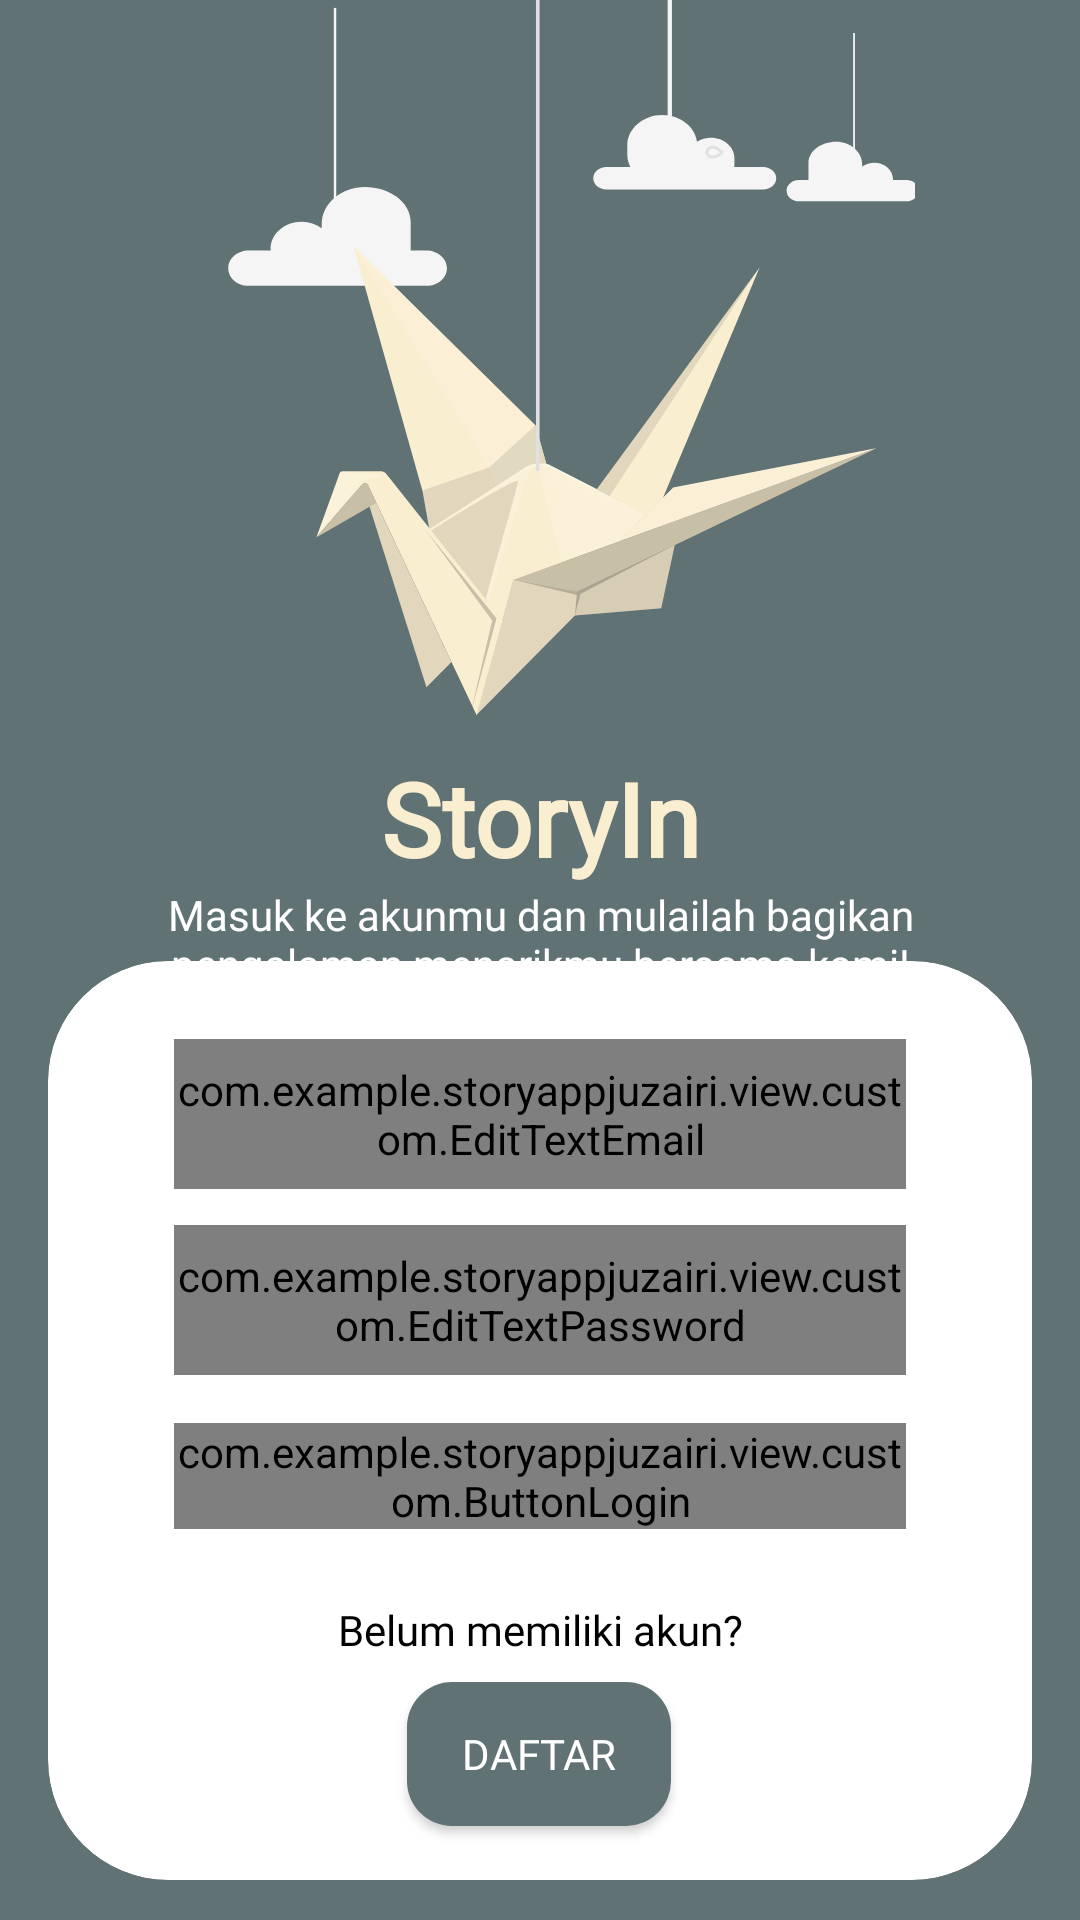

Produce the Android XML layout that renders to this screen, including the resource entries it uses.
<!-- AndroidManifest.xml: application theme Theme.StoryAppJuzairi -->
<!-- res/layout/activity_login.xml -->
<?xml version="1.0" encoding="utf-8"?>
<androidx.constraintlayout.widget.ConstraintLayout xmlns:android="http://schemas.android.com/apk/res/android"
    xmlns:app="http://schemas.android.com/apk/res-auto"
    xmlns:tools="http://schemas.android.com/tools"
    android:id="@+id/main"
    android:layout_width="match_parent"
    android:layout_height="match_parent"
    android:background="@color/gray"
    tools:context=".view.login.LoginActivity">

    <androidx.cardview.widget.CardView
        android:id="@+id/card_view"
        android:layout_width="0dp"
        android:layout_height="wrap_content"
        android:layout_marginStart="16dp"
        android:layout_marginTop="8dp"
        android:layout_marginEnd="16dp"
        android:layout_marginBottom="32dp"
        app:cardBackgroundColor="@color/white"
        app:cardCornerRadius="40dp"
        app:cardElevation="0dp"
        app:layout_constraintBottom_toBottomOf="parent"
        app:layout_constraintEnd_toEndOf="parent"
        app:layout_constraintStart_toStartOf="parent"
        app:layout_constraintTop_toBottomOf="@+id/tv_login_description">

        <androidx.constraintlayout.widget.ConstraintLayout
            android:layout_width="match_parent"
            android:layout_height="match_parent"
            android:padding="10dp">

            <com.example.storyappjuzairi.view.custom.EditTextEmail
                android:id="@+id/ed_login_email"
                android:layout_width="match_parent"
                android:layout_height="50dp"
                android:layout_marginStart="32dp"
                android:layout_marginTop="16dp"
                android:layout_marginEnd="32dp"
                android:fontFamily="@font/poppins"
                android:inputType="textEmailAddress"
                android:textColor="@color/black"
                android:textColorHint="#757575"
                android:textSize="14sp"
                app:layout_constraintEnd_toEndOf="parent"
                app:layout_constraintStart_toStartOf="parent"
                app:layout_constraintTop_toTopOf="parent" />


            <com.example.storyappjuzairi.view.custom.EditTextPassword
                android:id="@+id/ed_login_password"
                android:layout_width="match_parent"
                android:layout_height="50dp"
                android:layout_marginStart="32dp"
                android:layout_marginTop="12dp"
                android:layout_marginEnd="32dp"
                android:fontFamily="@font/poppins"
                android:hint="@string/password"
                android:inputType="textPassword"
                android:textColor="@color/black"
                android:textColorHighlight="@color/black"
                android:textColorHint="#757575"
                android:textSize="14sp"
                app:layout_constraintEnd_toEndOf="parent"
                app:layout_constraintStart_toStartOf="parent"
                app:layout_constraintTop_toBottomOf="@id/ed_login_email" />


            <com.example.storyappjuzairi.view.custom.ButtonLogin
                android:id="@+id/btn_masuk"
                android:layout_width="match_parent"
                android:layout_height="wrap_content"
                android:layout_marginStart="32dp"
                android:layout_marginTop="16dp"
                android:layout_marginEnd="32dp"
                android:enabled="false"
                android:fontFamily="@font/poppins"
                android:text="@string/login"
                android:textAllCaps="false"
                android:textColor="@color/white"
                app:layout_constraintEnd_toEndOf="parent"
                app:layout_constraintStart_toStartOf="parent"
                app:layout_constraintTop_toBottomOf="@+id/ed_login_password" />

            <TextView
                android:id="@+id/tv_tidak_memiliki_akun"
                android:layout_width="0dp"
                android:layout_height="wrap_content"
                android:layout_marginStart="8dp"
                android:layout_marginTop="24dp"
                android:layout_marginEnd="8dp"
                android:fontFamily="@font/poppins"
                android:text="@string/not_have_account"
                android:textAlignment="center"
                android:textColor="@color/black"
                app:layout_constraintEnd_toEndOf="parent"
                app:layout_constraintHorizontal_bias="0.0"
                app:layout_constraintStart_toStartOf="parent"
                app:layout_constraintTop_toBottomOf="@+id/btn_masuk" />

            <Button
                android:id="@+id/btn_daftar"
                android:layout_width="wrap_content"
                android:layout_height="wrap_content"
                android:layout_marginTop="8dp"
                android:layout_marginBottom="8dp"
                android:background="@drawable/bg_button_login_register"
                android:fontFamily="@font/poppins"
                android:text="@string/register"
                android:textColor="@color/white"
                app:layout_constraintBottom_toBottomOf="parent"
                app:layout_constraintEnd_toEndOf="parent"
                app:layout_constraintHorizontal_bias="0.498"
                app:layout_constraintStart_toStartOf="parent"
                app:layout_constraintTop_toBottomOf="@+id/tv_tidak_memiliki_akun"
                app:layout_constraintVertical_bias="0.0" />

        </androidx.constraintlayout.widget.ConstraintLayout>

    </androidx.cardview.widget.CardView>

    <ImageView
        android:id="@+id/iv_app_icon"
        android:layout_width="250dp"
        android:layout_height="250dp"
        android:contentDescription="@string/app_icon"
        android:scaleType="fitXY"
        app:layout_constraintEnd_toEndOf="parent"
        app:layout_constraintStart_toStartOf="parent"
        app:layout_constraintTop_toTopOf="parent"
        app:srcCompat="@drawable/solo_bird_login" />

    <TextView
        android:id="@+id/tv_app_title"
        android:layout_width="wrap_content"
        android:layout_height="wrap_content"
        android:fontFamily="@font/poppins"
        android:text="@string/app_titlle"
        android:textColor="@color/cream"
        android:textSize="34sp"
        android:textStyle="bold"
        app:layout_constraintEnd_toEndOf="parent"
        app:layout_constraintStart_toStartOf="parent"
        app:layout_constraintTop_toBottomOf="@+id/iv_app_icon" />

    <TextView
        android:id="@+id/tv_login_description"
        android:layout_width="0dp"
        android:layout_height="wrap_content"
        android:layout_marginStart="32dp"
        android:layout_marginEnd="32dp"
        android:fontFamily="@font/poppins"
        android:text="@string/app_title_description"
        android:textAlignment="center"
        android:textColor="@color/white"
        app:layout_constraintEnd_toEndOf="parent"
        app:layout_constraintHorizontal_bias="0.0"
        app:layout_constraintStart_toStartOf="parent"
        app:layout_constraintTop_toBottomOf="@+id/tv_app_title" />

    <View
        android:id="@+id/overlay"
        android:layout_width="wrap_content"
        android:layout_height="wrap_content"
        android:background="@color/overlayColor"
        android:visibility="gone"
        app:layout_constraintBottom_toBottomOf="parent"
        app:layout_constraintEnd_toEndOf="parent"
        app:layout_constraintStart_toStartOf="parent"
        app:layout_constraintTop_toTopOf="parent" />

    <ProgressBar
        android:id="@+id/progress_indicator"
        style="?android:attr/progressBarStyle"
        android:layout_width="wrap_content"
        android:layout_height="wrap_content"
        android:indeterminateTint="@color/cream"
        android:visibility="gone"
        app:layout_constraintBottom_toBottomOf="parent"
        app:layout_constraintEnd_toEndOf="parent"
        app:layout_constraintStart_toStartOf="parent"
        app:layout_constraintTop_toTopOf="parent" />

</androidx.constraintlayout.widget.ConstraintLayout>
<!-- resources referenced by this layout -->
<resources>
  <color name="black">#FF000000</color>
  <color name="cream">#FAEED1</color>
  <color name="gray">#607274</color>
  <color name="overlayColor">#80000000</color>
  <color name="white">#FFFFFFFF</color>
  <!-- drawable bg_button_login_register (drawable) -->
  <?xml version="1.0" encoding="utf-8"?>
  <selector xmlns:android="http://schemas.android.com/apk/res/android">
      <item android:state_pressed="true">
          <shape>
              <solid android:color="@color/gray" />
              <corners android:radius="6dp" />
              <padding android:left="4dp" android:right="4dp" />
          </shape>
      </item>
      <item>
          <shape>
              <solid android:color="@color/gray" />
              <corners android:radius="15dp" />
              <padding android:left="4dp" android:right="4dp" />
          </shape>
      </item>
  </selector>
  <!-- drawable solo_bird_login: vector/xml drawable (drawable, 14818 chars, omitted) -->
  <string name="app_icon">App Icon</string>
  <string name="app_title_description">Masuk ke akunmu dan mulailah bagikan pengalaman menarikmu bersama kami!</string>
  <string name="app_titlle">StoryIn</string>
  <string name="login">Masuk</string>
  <string name="not_have_account">Belum memiliki akun?</string>
  <string name="password">Password</string>
  <string name="register">Daftar</string>
  <style name="Theme.StoryAppJuzairi" parent="Base.Theme.StoryAppJuzairi" />
  <style name="Base.Theme.StoryAppJuzairi" parent="Theme.Material3.DayNight.NoActionBar">
          <item name="colorPrimary">@color/gray</item>
          <item name="colorPrimaryVariant">@color/gray</item>
  
          <item name="colorSecondary">@color/cream</item>
          <item name="colorSecondaryVariant">@color/cream</item>
          <item name="colorOnSecondary">@color/black</item>
  
          <item name="android:statusBarColor">?attr/colorPrimaryVariant</item>
  
      </style>
</resources>
